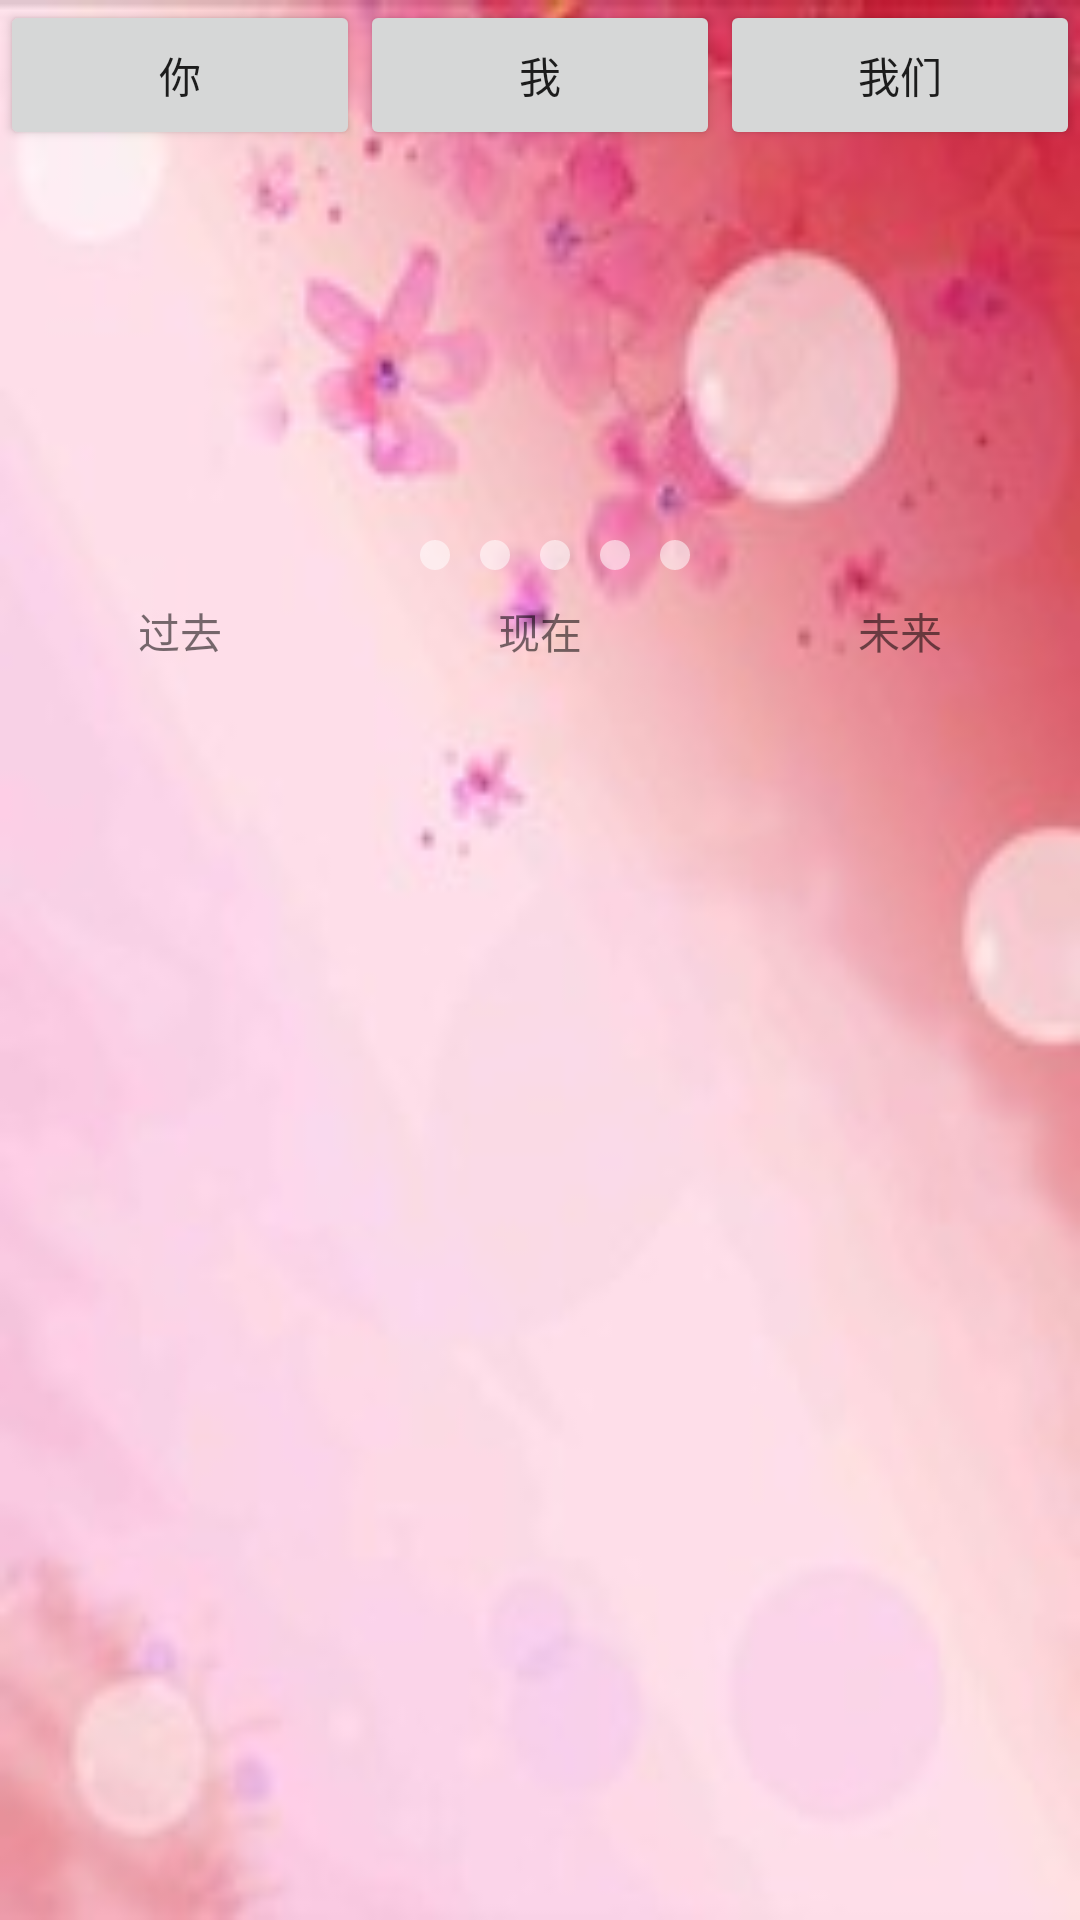

Here is an Android app screen rendered from its layout file. Give the layout XML and the strings, colors and styles it references.
<!-- AndroidManifest.xml: application theme Theme.AppCompat.Light.NoActionBar -->
<!-- res/layout/activity_mainview.xml -->
<?xml version="1.0" encoding="utf-8"?>
<android.support.constraint.ConstraintLayout
    xmlns:android="http://schemas.android.com/apk/res/android" android:layout_width="match_parent"
    android:layout_height="match_parent"
    android:background="@mipmap/ic_pink">
    <LinearLayout
        android:layout_width="match_parent"
        android:layout_height="match_parent"
        android:orientation="vertical">
        <LinearLayout
            android:layout_width="match_parent"
            android:layout_height="50dp">
            <Button
                android:id="@+id/you_button"
                android:layout_width="wrap_content"
                android:layout_height="match_parent"
                android:text="你"
                android:layout_weight="1.0"/>
            <Button
                android:id="@+id/me_button"
                android:layout_width="wrap_content"
                android:layout_height="match_parent"
                android:text="我"
                android:layout_weight="1.0"/>
            <Button
                android:id="@+id/our_button"
                android:layout_width="wrap_content"
                android:layout_height="match_parent"
                android:text="我们"
                android:layout_weight="1.0"/>
        </LinearLayout>
        <RelativeLayout
            android:layout_width="match_parent"
            android:layout_height="wrap_content">
            <ViewFlipper
                android:id="@+id/ViewFlipper1"
                android:layout_width="match_parent"
                android:inAnimation="@anim/left_in"
                android:outAnimation="@anim/left_out"
                android:flipInterval="3000"
                android:layout_height="150dp">
            </ViewFlipper>
            <LinearLayout
                android:layout_width="wrap_content"
                android:layout_centerHorizontal="true"
                android:layout_height="wrap_content"
                android:orientation="horizontal"
                android:layout_alignBottom="@id/ViewFlipper1"
                android:layout_marginBottom="10dp">
                <ImageView
                    style="@style/dots"/>
                <ImageView
                    style="@style/dots" />
                <ImageView
                    style="@style/dots" />
                <ImageView
                    style="@style/dots" />
                <ImageView
                    style="@style/dots" />
            </LinearLayout>
        </RelativeLayout>
        <LinearLayout
            android:layout_width="match_parent"
            android:layout_height="20dp"
            android:orientation="horizontal">
            <TextView
                android:id="@+id/past_text"
                android:layout_width="wrap_content"
                android:layout_height="match_parent"
                android:layout_weight="1.0"
                android:gravity="center"
                android:text="过去"/>
            <TextView
                android:id="@+id/now_text"
                android:layout_width="wrap_content"
                android:layout_height="match_parent"
                android:gravity="center"
                android:layout_weight="1.0"
                android:text="现在"/>
            <TextView
                android:id="@+id/future_text"
                android:layout_width="wrap_content"
                android:layout_height="match_parent"
                android:gravity="center"
                android:layout_weight="1.0"
                android:text="未来"/>
        </LinearLayout>
        <android.support.v4.view.ViewPager
            android:id="@+id/viewpager1"
            android:layout_width="match_parent"
            android:layout_height="match_parent">
        </android.support.v4.view.ViewPager>
    </LinearLayout>
</android.support.constraint.ConstraintLayout>
<!-- resources referenced by this layout -->
<resources>
  <!-- mipmap ic_pink: png bitmap (mipmap-xxxhdpi, 7519 bytes) -->
  <style name="dots">
          
          <item name="android:layout_width">10dp</item>
          <item name="android:layout_height">10dp</item>
          <item name="android:layout_marginLeft">10dp</item>
          <item name="android:background">@drawable/whitedot</item>
      </style>
  <!-- drawable whitedot (drawable) -->
  <?xml version="1.0" encoding="utf-8"?>
  <shape xmlns:android="http://schemas.android.com/apk/res/android"
      android:shape="oval">
      <solid android:color="#8fff"></solid>
  </shape>
</resources>
